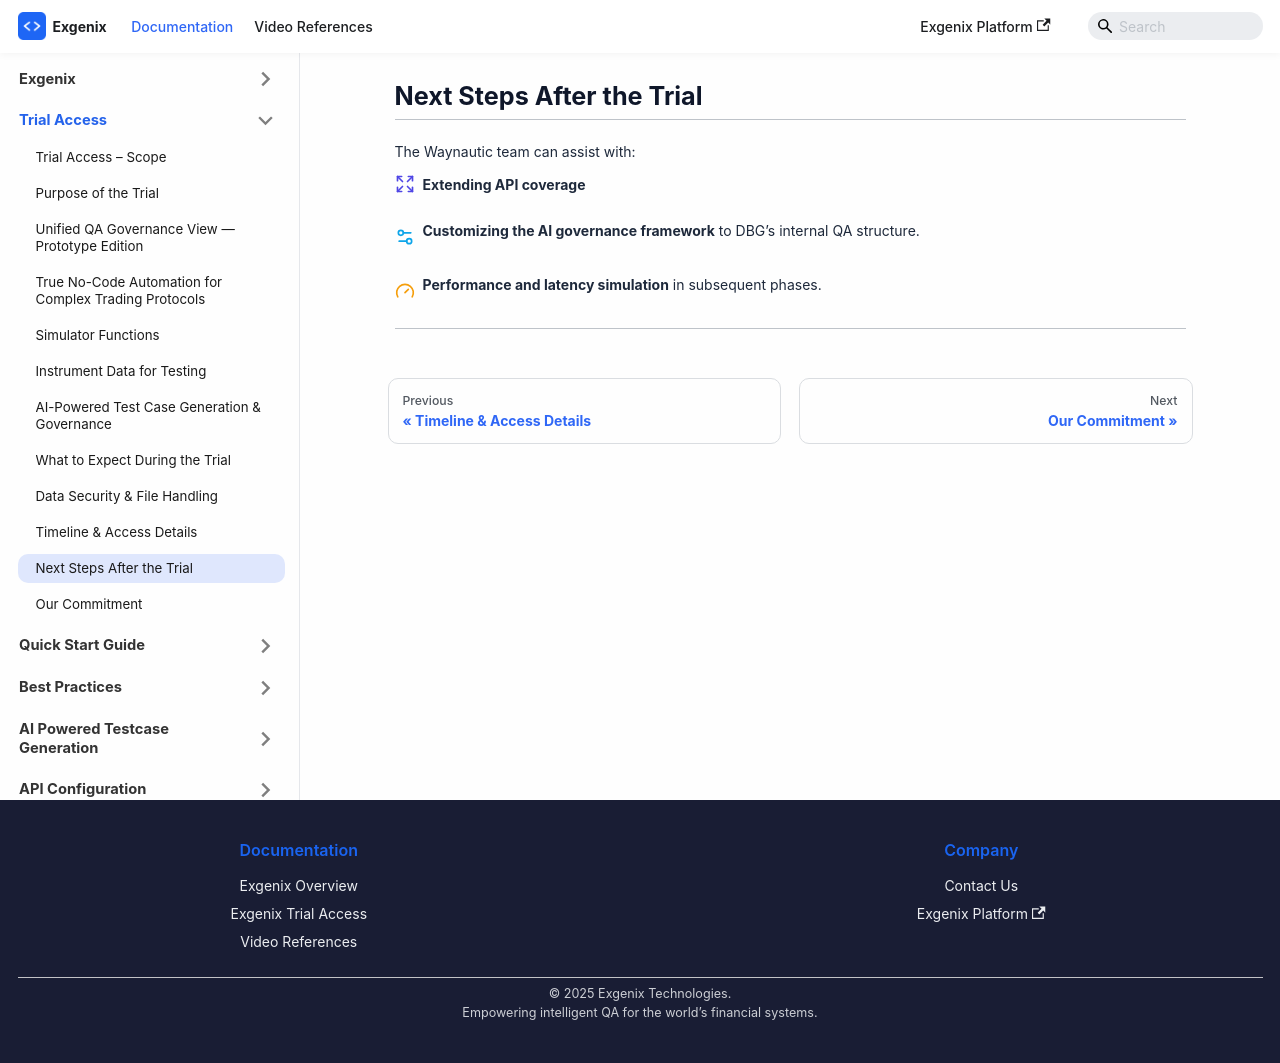

repository: pramod915899/exgenix-docs · page: docs/dbg-trial/post-trial.html · generator: docusaurus

---
hide_table_of_contents: true
---

import { Expand, Settings2, Gauge } from 'lucide-react';


# Next Steps After the Trial

---

The Waynautic team can assist with:


 <span style={{display:'inline-flex', alignItems:'center', gap:'8px'}}>
    <Expand size={20} color="#4F46E5" />
    <strong>Extending API coverage</strong>
  </span>

  #

 <span style={{display:'inline-flex', alignItems:'center', gap:'8px'}}>
    <Settings2 size={20} color="#0EA5E9" />
    <strong>Customizing the AI governance framework</strong> to DBG’s internal QA structure.
  </span>

  #

 <span style={{display:'inline-flex', alignItems:'center', gap:'8px'}}>
    <Gauge size={20} color="#F59E0B" />
    <strong>Performance and latency simulation</strong> in subsequent phases.
  </span>

  #

---
